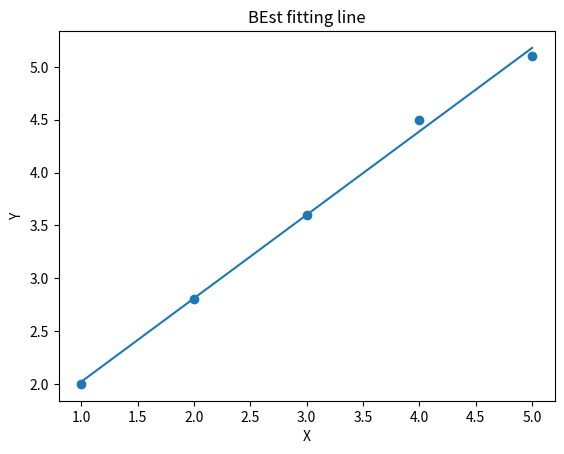

The matplotlib source for this figure:
import matplotlib.pyplot as plt
import numpy as np

points = [(1, 2), (2, 2.8), (3, 3.6), (4, 4.5), (5, 5.1)]
#points=eval(input("Enter a list of coordinates"))
x=[i[0] for i in points]
y=[i[1] for i in points]
n=len(points)

m=(n*sum(x[i]*y[i] for i in range(n)) - (sum(x)*sum(y)))/(n*sum(x[i]**2 for i in range(n)) - sum(x)**2)
c=(sum(y)-m*sum(x))/n

print("y =",m,"x+",c)
xp=np.linspace(min(x),max(x),100)
yp=m*xp+c

plt.scatter(x,y)
plt.plot(xp,yp)
plt.xlabel("X")
plt.ylabel("Y")
plt.title("BEst fitting line")
plt.show()
